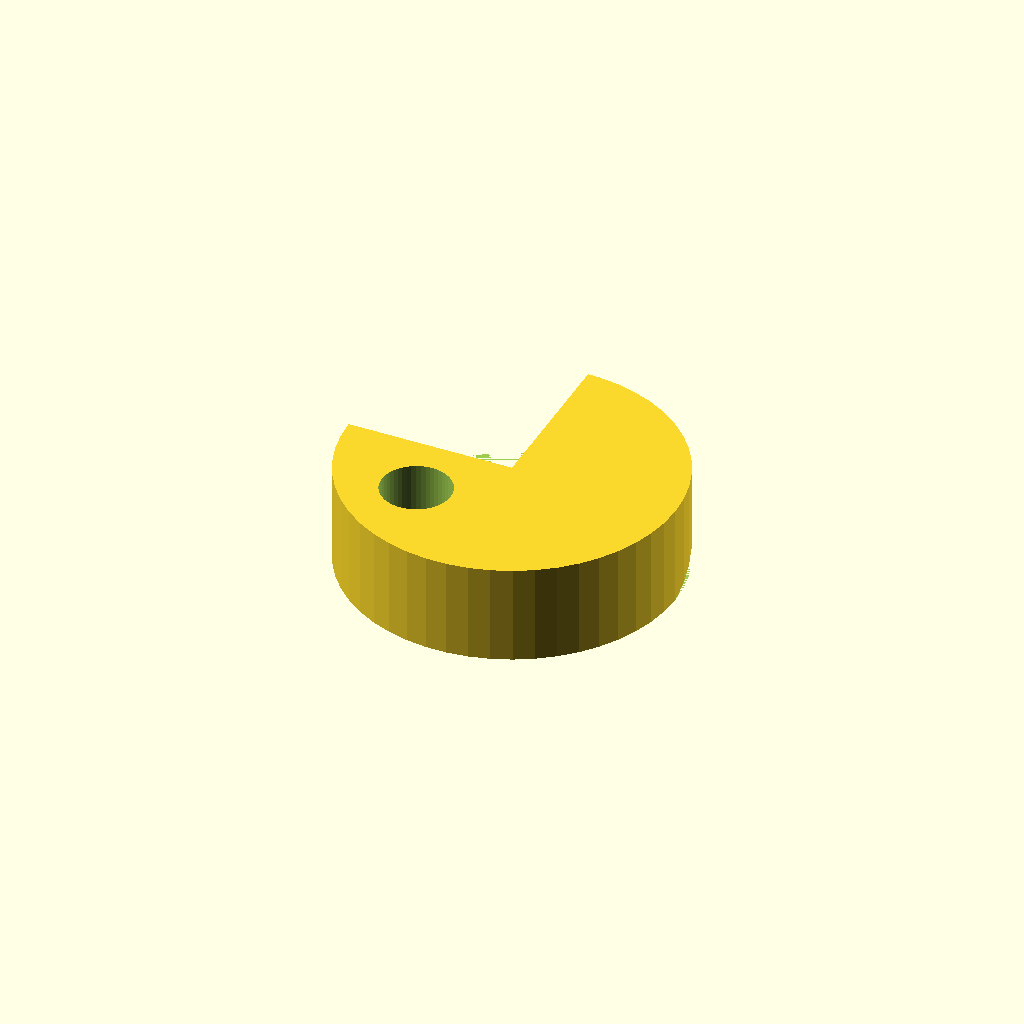
Cell 1 — every parameter at its default value.
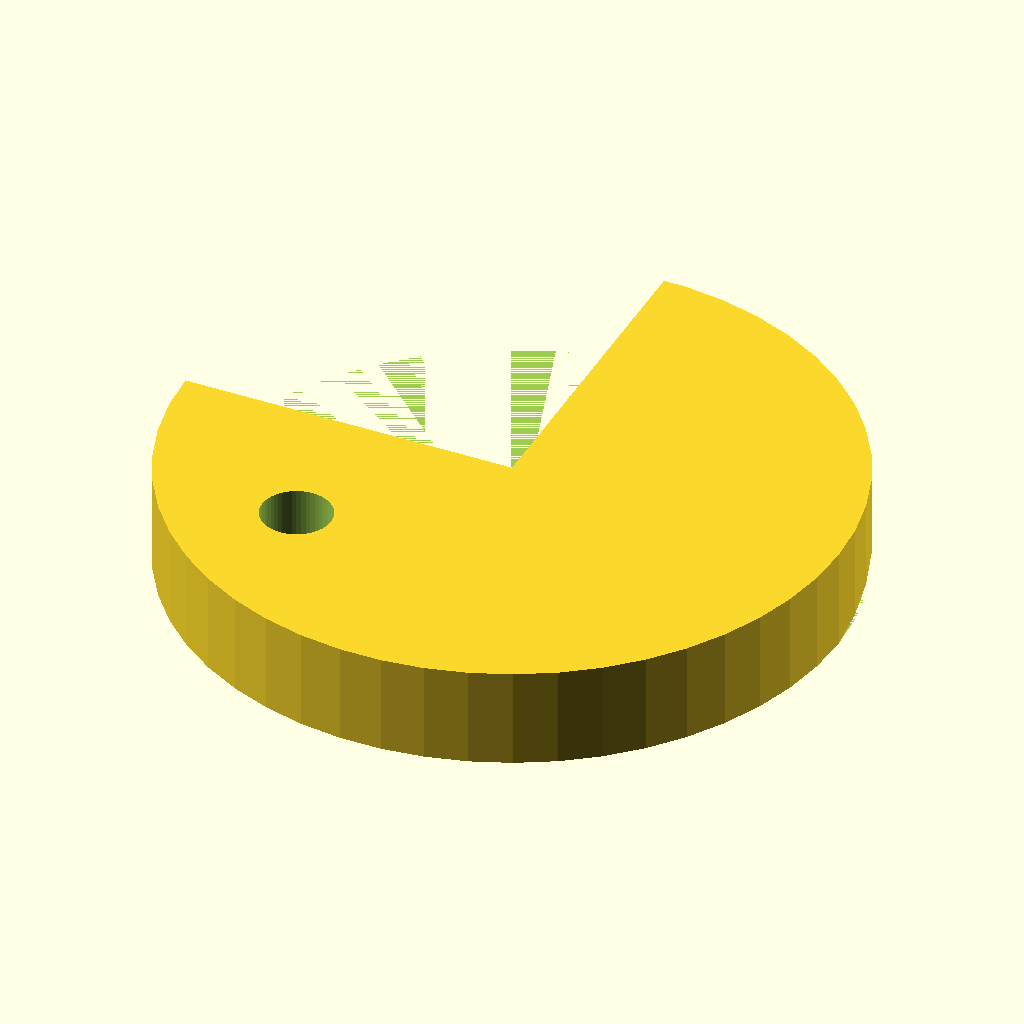
Cell 2 — radius set to 20, the other parameters unchanged.
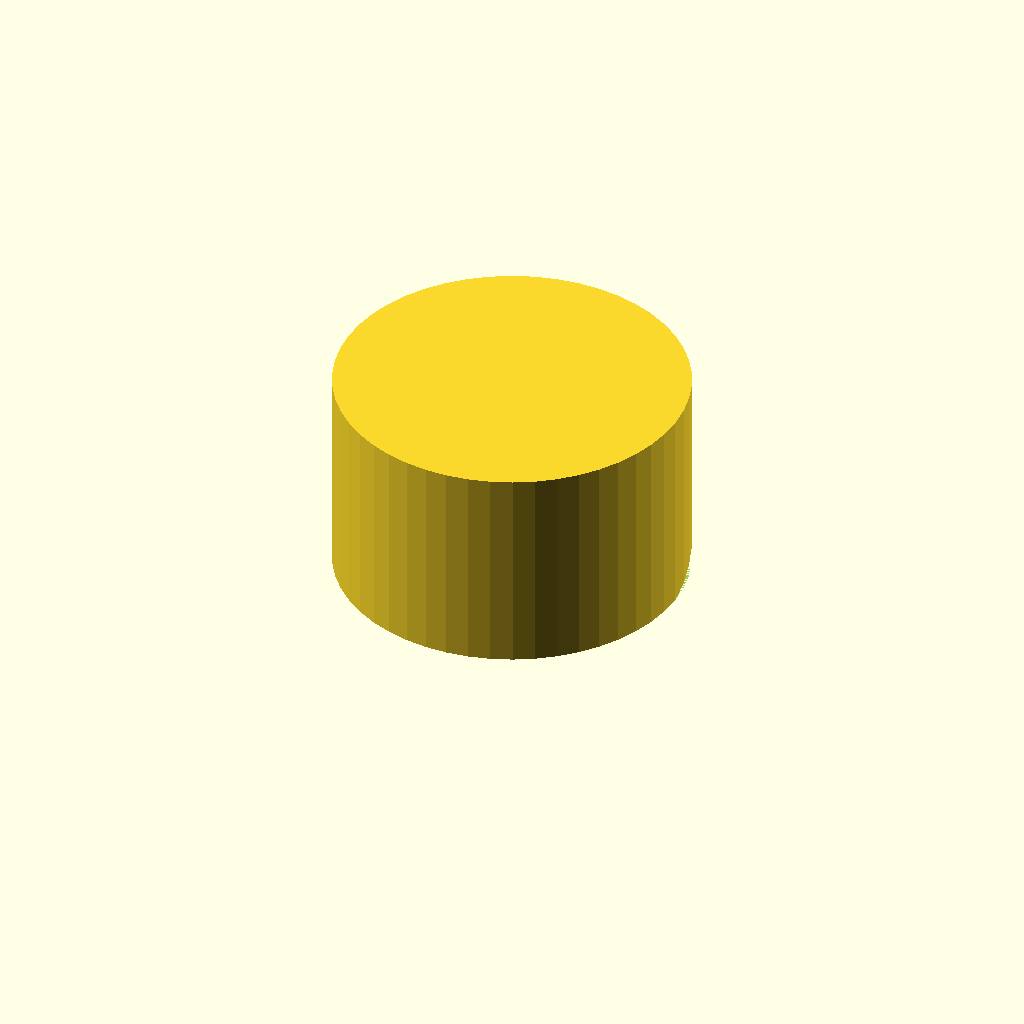
Cell 3: height = 12 (everything else at default).
One fixed orthographic camera (rotation 55°, 0°, 25°; colour scheme Cornfield) for every cell.
OpenSCAD source file inputs/thingiverse/thing-2186835/files/Rotating_clip.scad:
$fn=50;

radius = 10;
height = 6;

difference(){
    cylinder(r=radius,h=height);
 for (a =[0:1:90]){
     rotate(a) translate([0,0,0]) cube([radius,radius,a/20]);
 }
    translate([((-radius/2)+1),((-radius/2)+1),0]) cylinder(r=2.1,h=9);
    translate([-radius,0,0]) cube([radius,radius,radius]);
 }
Customizer parameters (derived from the source; name, type, default, range or options):
radius: number, default 10
height: number, default 6
